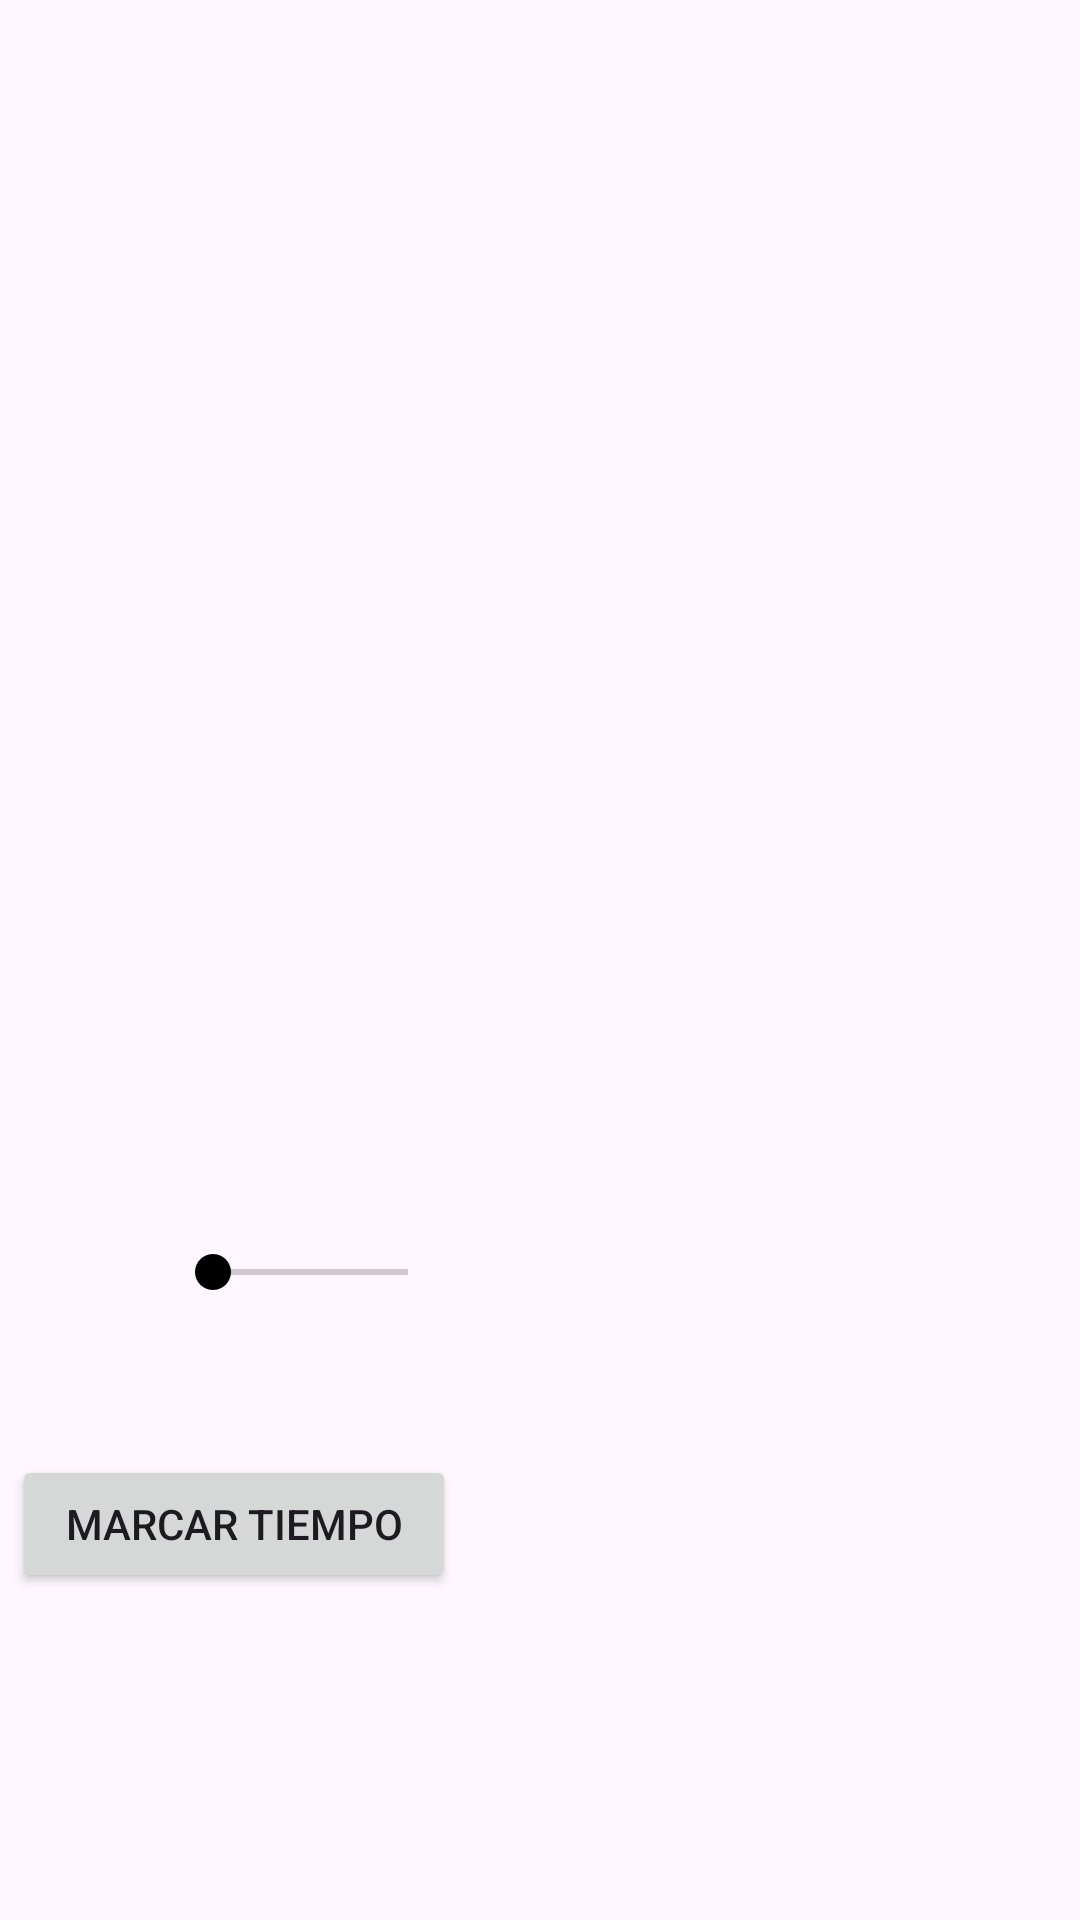

Android layout source for this screen:
<!-- AndroidManifest.xml: application theme Theme.Capsulas1 -->
<!-- res/layout/activity_video.xml -->
<?xml version="1.0" encoding="utf-8"?>
<androidx.constraintlayout.widget.ConstraintLayout xmlns:android="http://schemas.android.com/apk/res/android"
    xmlns:app="http://schemas.android.com/apk/res-auto"
    xmlns:tools="http://schemas.android.com/tools"
    android:id="@+id/main"
    android:layout_width="match_parent"
    android:layout_height="match_parent"
    tools:context=".Video">

    
    <FrameLayout
        android:id="@+id/videoFrame"
        android:layout_width="467dp"
        android:layout_height="221dp"
        android:layout_marginStart="55dp"
        android:layout_marginTop="62dp"
        android:layout_marginEnd="44dp"
        android:layout_marginBottom="44dp"
        app:layout_constraintBottom_toTopOf="@+id/btnMarkTime"
        app:layout_constraintEnd_toStartOf="@+id/timesListView"
        app:layout_constraintStart_toStartOf="parent"
        app:layout_constraintTop_toTopOf="parent">

        <TextureView
            android:id="@+id/textureView"
            android:layout_width="match_parent"
            android:layout_height="match_parent" />

    </FrameLayout>


    <Button
        android:id="@+id/btnMarkTime"
        android:layout_width="148dp"
        android:layout_height="46dp"
        android:layout_marginEnd="208dp"
        android:layout_marginBottom="30dp"
        android:text="Marcar Tiempo"
        app:layout_constraintBottom_toBottomOf="parent"
        app:layout_constraintEnd_toEndOf="parent"
        app:layout_constraintStart_toEndOf="@+id/btnPlayPause"
        app:layout_constraintTop_toBottomOf="@+id/videoFrame" />

    <ListView
        android:id="@+id/timesListView"
        android:layout_width="0dp"
        android:layout_height="0dp"
        android:layout_marginTop="62dp"
        android:layout_marginEnd="16dp"
        android:layout_marginBottom="125dp"
        app:layout_constraintBottom_toBottomOf="parent"
        app:layout_constraintEnd_toEndOf="parent"
        app:layout_constraintStart_toEndOf="@+id/videoFrame"
        app:layout_constraintTop_toBottomOf="@+id/guardar" />

    <Button
        android:id="@+id/btnMirror"
        android:layout_width="wrap_content"
        android:layout_height="wrap_content"
        android:layout_gravity="center"
        android:layout_marginStart="55dp"
        android:layout_marginTop="14dp"
        android:layout_marginEnd="434dp"
        android:text="Espejo"
        app:layout_constraintBottom_toTopOf="@+id/videoFrame"
        app:layout_constraintEnd_toStartOf="@+id/guardar"
        app:layout_constraintStart_toStartOf="parent"
        app:layout_constraintTop_toTopOf="parent" />

    <SeekBar
        android:id="@+id/seekBar"
        android:layout_width="0dp"
        android:layout_height="0dp"
        app:layout_constraintBottom_toTopOf="@+id/btnPlayPause"
        app:layout_constraintEnd_toEndOf="@+id/btnMarkTime"
        app:layout_constraintStart_toStartOf="@+id/btnPlayPause"
        app:layout_constraintTop_toBottomOf="@+id/videoFrame" />

    <Button
        android:id="@+id/btnPlayPause"
        android:layout_width="0dp"
        android:layout_height="0dp"
        android:layout_marginStart="55dp"
        android:layout_marginEnd="187dp"
        android:layout_marginBottom="30dp"
        android:text="Reproducir"
        app:layout_constraintBottom_toBottomOf="parent"
        app:layout_constraintEnd_toStartOf="@+id/btnMarkTime"
        app:layout_constraintStart_toStartOf="parent"
        app:layout_constraintTop_toBottomOf="@+id/seekBar" />

    <Button
        android:id="@+id/guardar"
        android:layout_width="100dp"
        android:layout_height="50dp"
        android:layout_marginTop="17dp"
        android:layout_marginEnd="16dp"
        android:layout_marginBottom="4dp"
        android:onClick="usuario_perfil"
        android:text="Guardar"
        app:layout_constraintBottom_toTopOf="@+id/timesListView"
        app:layout_constraintEnd_toEndOf="parent"
        app:layout_constraintStart_toEndOf="@+id/btnMirror"
        app:layout_constraintTop_toTopOf="parent" />

</androidx.constraintlayout.widget.ConstraintLayout>
<!-- resources referenced by this layout -->
<resources>
  <style name="Theme.Capsulas1" parent="Base.Theme.Capsulas1" />
  <style name="Base.Theme.Capsulas1" parent="Theme.Material3.DayNight.NoActionBar">
          
          <item name="colorPrimary">@color/black</item>
          <item name="colorSecondary">@color/pink_500</item>
          <item name="colorTertiary">@color/white</item>
          
      </style>
  <!-- not gathered from this repository: default colours our renderer supplied (Android Studio template values) -->
  <color name="black">#FF000000</color>
  <color name="white">#FFFFFFFF</color>
</resources>
